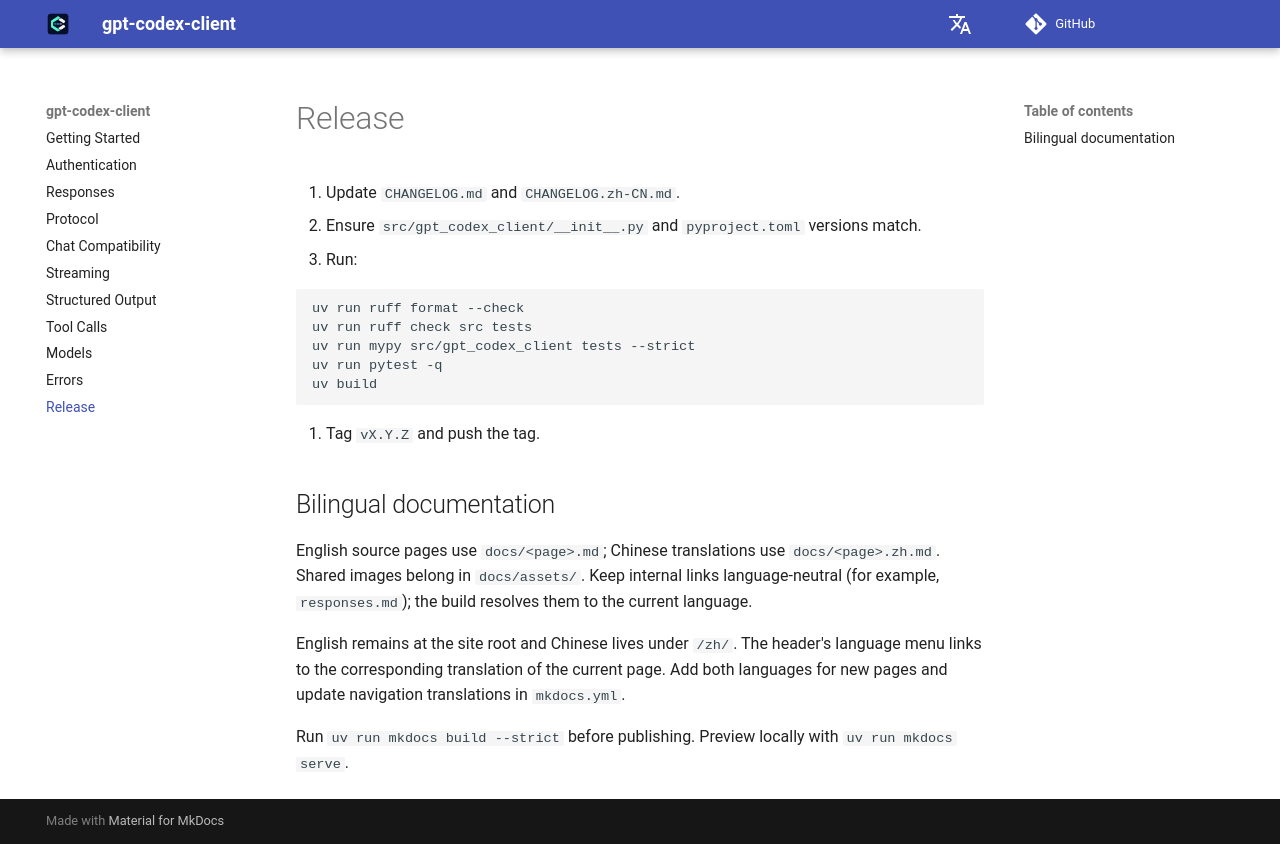

repository: HC-Zhou/gpt-codex-client · page: release/index.html · generator: mkdocs

# Release

1. Update `CHANGELOG.md` and `CHANGELOG.zh-CN.md`.
2. Ensure `src/gpt_codex_client/__init__.py` and `pyproject.toml` versions match.
3. Run:

```bash
uv run ruff format --check
uv run ruff check src tests
uv run mypy src/gpt_codex_client tests --strict
uv run pytest -q
uv build
```

4. Tag `vX.Y.Z` and push the tag.

## Bilingual documentation

English source pages use `docs/<page>.md`; Chinese translations use
`docs/<page>.zh.md`. Shared images belong in `docs/assets/`. Keep internal links
language-neutral (for example, `responses.md`); the build resolves them to the
current language.

English remains at the site root and Chinese lives under `/zh/`. The header's
language menu links to the corresponding translation of the current page. Add
both languages for new pages and update navigation translations in `mkdocs.yml`.

Run `uv run mkdocs build --strict` before publishing. Preview locally with
`uv run mkdocs serve`.
